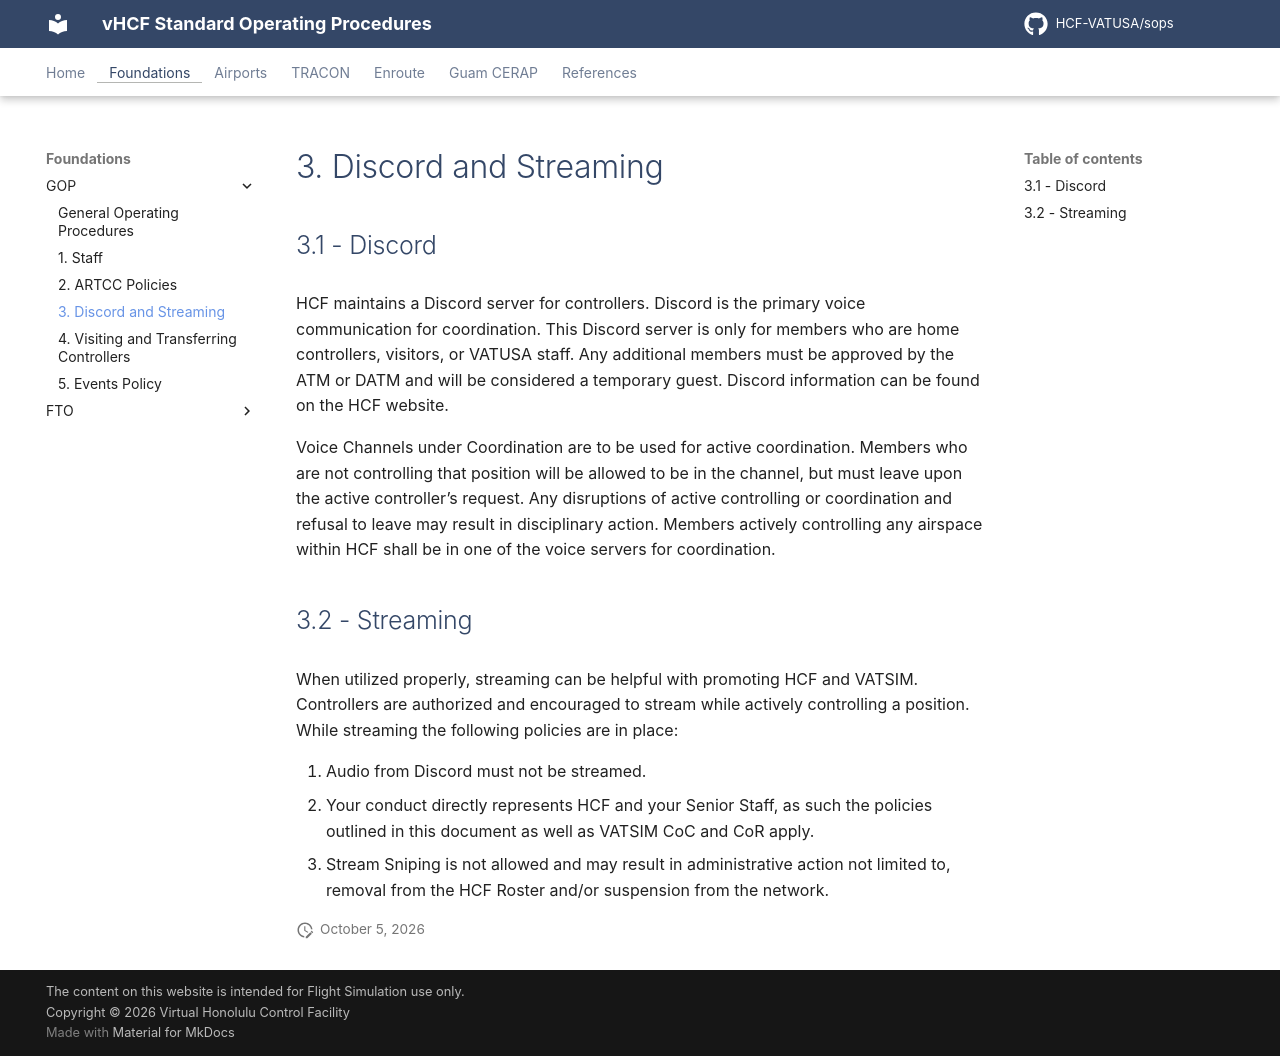

repository: HCF-VATUSA/sops · page: foundations/GOP/discord/index.html · generator: mkdocs

# 3. Discord and Streaming

## 3.1 - Discord

HCF maintains a Discord server for controllers. Discord is the primary voice communication for coordination. This Discord server is only for members who are home controllers, visitors, or VATUSA staff. Any additional members must be approved by the ATM or DATM and will be considered a temporary guest. Discord information can be found on the HCF website.

Voice Channels under Coordination are to be used for active coordination. Members who are not controlling that position will be allowed to be in the channel, but must leave upon the active controller’s request. Any disruptions of active controlling or coordination and refusal to leave may result in disciplinary action. Members actively controlling any airspace within HCF shall be in one of the voice servers for coordination.

## 3.2 - Streaming

When utilized properly, streaming can be helpful with promoting HCF and VATSIM. Controllers are authorized and encouraged to stream while actively controlling a position. While streaming the following policies are in place:

1. Audio from Discord must not be streamed.
2. Your conduct directly represents HCF and your Senior Staff, as such the policies outlined in this document as well as VATSIM CoC and CoR apply.
3. Stream Sniping is not allowed and may result in administrative action not limited to, removal from the HCF Roster and/or suspension from the network.
